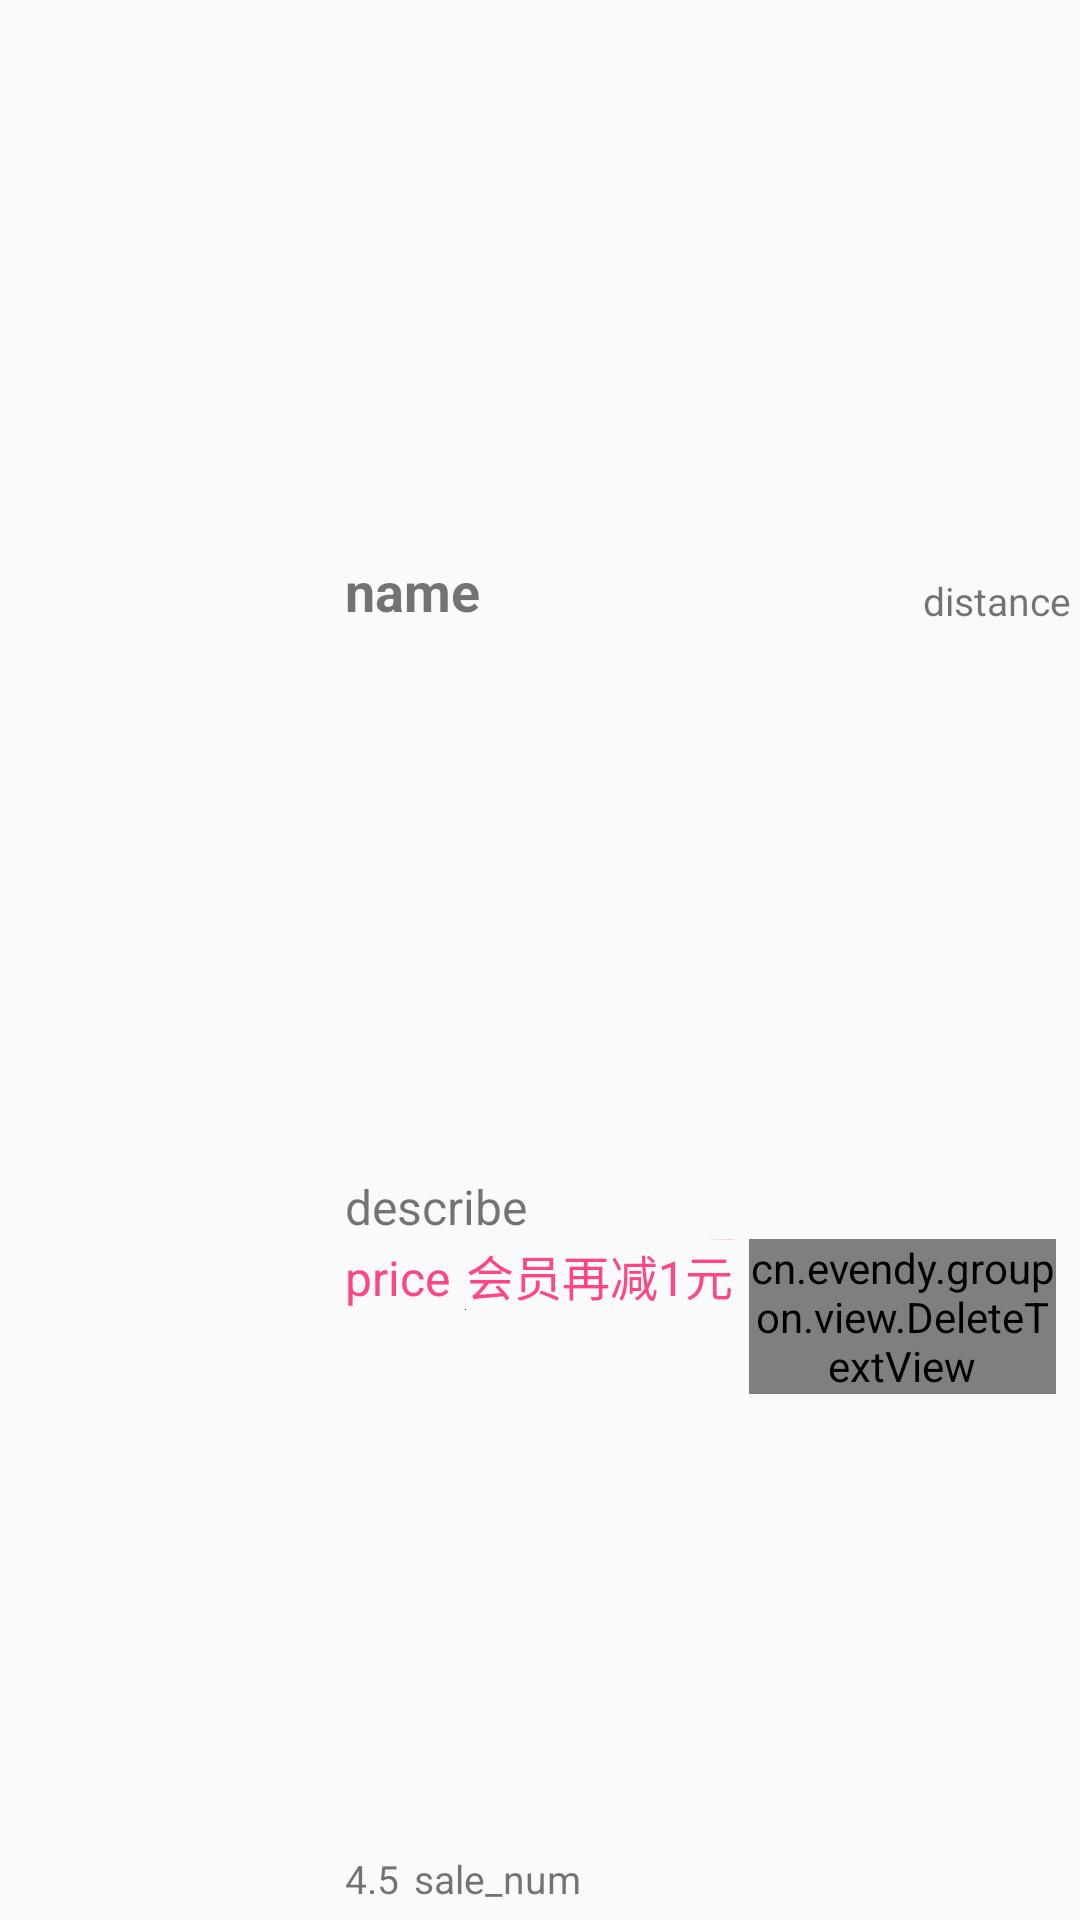

Write the Android layout XML for this screen, with the resource values it uses.
<!-- AndroidManifest.xml: application theme AppTheme -->
<!-- res/layout/view_featured_groupon_item.xml -->
<?xml version="1.0" encoding="utf-8"?>
<LinearLayout xmlns:android="http://schemas.android.com/apk/res/android"
    xmlns:app="http://schemas.android.com/apk/res-auto"
    android:layout_width="match_parent"
    android:layout_height="@dimen/home_groupon_item_height"
    android:orientation="horizontal"
    android:paddingBottom="5dp"
    android:paddingRight="3dp"
    android:paddingTop="5dp">

    <FrameLayout
        android:layout_width="110dp"
        android:layout_height="match_parent"
        android:layout_marginLeft="5dp">

        <ImageView
            android:id="@+id/item_icon"
            android:layout_width="match_parent"
            android:layout_height="match_parent" />

        <ImageView
            android:id="@+id/item_icon_flag"
            android:layout_width="40dp"
            android:layout_height="30dp" />
    </FrameLayout>

    <LinearLayout
        android:layout_width="match_parent"
        android:layout_height="match_parent"
        android:orientation="vertical">

        <RelativeLayout
            android:layout_width="match_parent"
            android:layout_height="0dp"
            android:layout_weight="1">

            <TextView
                android:id="@+id/item_name"
                android:layout_width="wrap_content"
                android:layout_height="wrap_content"
                android:layout_alignParentBottom="true"
                android:layout_alignParentLeft="true"
                android:text="name"
                android:textSize="@dimen/level_one_textSize"
                android:textStyle="bold" />

            <TextView
                android:id="@+id/item_ticket"
                android:layout_width="wrap_content"
                android:layout_height="wrap_content"
                android:layout_alignParentBottom="true"
                android:layout_marginLeft="3dp"
                android:layout_toRightOf="@id/item_name"
                android:text="@string/ticket"
                android:textColor="@color/groupon_price"
                android:textSize="@dimen/level_two_textSize"
                android:visibility="gone" />


            <TextView
                android:id="@+id/item_distance"
                android:layout_width="wrap_content"
                android:layout_height="wrap_content"
                android:layout_alignParentBottom="true"
                android:layout_alignParentRight="true"
                android:text="distance"
                android:textSize="@dimen/level_three_textSize" />
        </RelativeLayout>

        <TextView
            android:id="@+id/item_describe"
            android:layout_width="match_parent"
            android:layout_height="0dp"
            android:layout_weight="1"
            android:ellipsize="end"
            android:gravity="bottom"
            android:lines="2"
            android:text="describe"
            android:textSize="@dimen/level_two_textSize" />


        <LinearLayout
            android:id="@+id/group_price_layout"
            android:layout_width="match_parent"
            android:layout_height="0dp"
            android:layout_alignParentBottom="true"
            android:layout_alignParentLeft="true"
            android:layout_weight="1"
            android:orientation="horizontal">

            <TextView
                android:id="@+id/item_price"
                android:layout_width="wrap_content"
                android:layout_height="wrap_content"
                android:layout_marginRight="5dp"
                android:text="price"
                android:textColor="@color/groupon_price"
                android:textSize="@dimen/level_two_textSize" />

            <TextView
                android:id="@+id/item_vip_rights"
                android:layout_width="wrap_content"
                android:layout_height="wrap_content"
                android:layout_marginRight="5dp"
                android:background="@drawable/groupon_listitem_tag_bg"
                android:text="@string/vip_rights"
                android:textColor="@color/groupon_price"
                android:textSize="@dimen/level_two_textSize" />


            <cn.evendy.groupon.view.DeleteTextView
                android:id="@+id/item_original_price"
                android:layout_width="wrap_content"
                android:layout_height="wrap_content"
                android:layout_marginRight="5dp"
                android:text="120.0"
                android:textColor="@color/groupon_price"
                android:textSize="@dimen/level_three_textSize"
                app:lineColor="@color/menu_active" />

            <cn.evendy.groupon.view.DeleteTextView
                android:id="@+id/item_selling_price"
                android:layout_width="wrap_content"
                android:layout_height="wrap_content"
                android:text="120.0"
                android:textSize="@dimen/level_three_textSize" />

        </LinearLayout>


        <LinearLayout
            android:layout_width="match_parent"
            android:layout_height="wrap_content">

            <TextView
                android:id="@+id/item_score"
                android:layout_width="wrap_content"
                android:layout_height="wrap_content"
                android:layout_marginRight="5dp"
                android:text="4.5"
                android:textSize="@dimen/level_three_textSize" />

            <TextView
                android:id="@+id/item_sale_num"
                android:layout_width="wrap_content"
                android:layout_height="wrap_content"
                android:text="sale_num"
                android:textSize="@dimen/level_three_textSize" />
        </LinearLayout>

    </LinearLayout>

</LinearLayout>
<!-- resources referenced by this layout -->
<resources>
  <color name="groupon_price">@color/red</color>
  <color name="menu_active">@color/red</color>
  <dimen name="home_groupon_item_height">100dp</dimen>
  <dimen name="level_one_textSize">18sp</dimen>
  <dimen name="level_three_textSize">13sp</dimen>
  <dimen name="level_two_textSize">16sp</dimen>
  <string name="ticket">券</string>
  <string name="vip_rights">会员再减1元</string>
  <style name="AppTheme" parent="Theme.AppCompat.Light.DarkActionBar">
          
      </style>
  <color name="red">#FD4682</color>
</resources>
